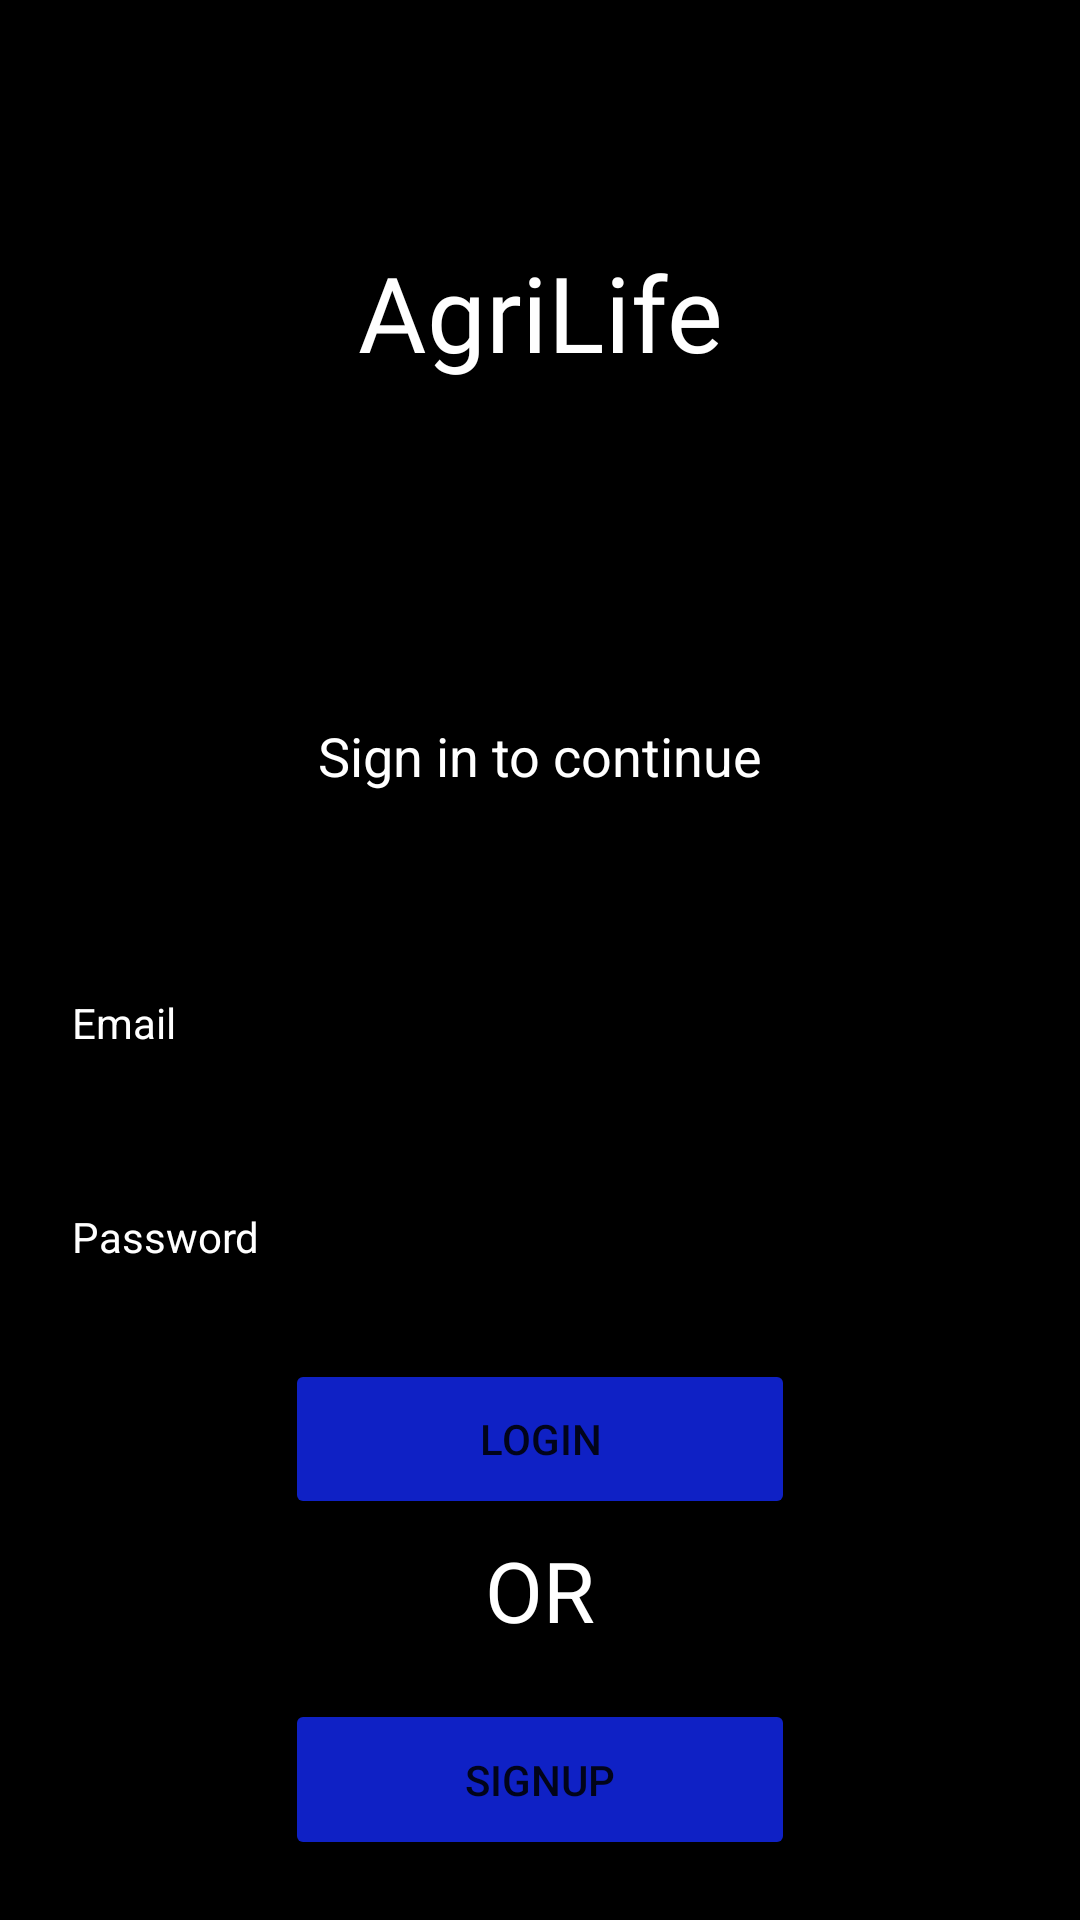

Here is an Android app screen rendered from its layout file. Give the layout XML and the strings, colors and styles it references.
<!-- AndroidManifest.xml: application theme Theme.AgriLife -->
<!-- res/layout/activity_new_login.xml -->
<?xml version="1.0" encoding="utf-8"?>
<LinearLayout xmlns:android="http://schemas.android.com/apk/res/android"
    xmlns:app="http://schemas.android.com/apk/res-auto"
    xmlns:tools="http://schemas.android.com/tools"
    android:layout_width="match_parent"
    android:layout_height="match_parent"
    android:background="@color/black"
    android:orientation="vertical"
    android:padding="20dp"
    >

    <TextView
        android:id="@+id/welcome"
        android:layout_width="match_parent"
        android:layout_weight="0.25"
        android:layout_height="0dp"
        android:fontFamily="@font/abril_fatface"
        android:gravity="center"
        android:paddingBottom="10dp"
        android:text="AgriLife"
        android:textColor="#ffffff"
        android:textSize="35sp" />

    <TextView
        android:id="@+id/textView8"
        android:layout_width="match_parent"
        android:layout_weight="0.15"
        android:layout_height="0dp"
        android:text="Sign in to continue"
        android:textColor="@color/white"
        android:textSize="18sp"
        android:gravity="center"/>

    <EditText
        android:id="@+id/editTextTextEmailAddress"
        style="@style/Widget.MaterialComponents.TextInputLayout.OutlinedBox"
        android:layout_width="match_parent"
        android:layout_weight="0.1"
        android:layout_height="0dp"
        android:drawableLeft="@drawable/ic_action_user"
        android:ems="10"
        android:hint="Email"
        android:inputType="textEmailAddress"
        android:paddingTop="10dp"
        android:paddingBottom="10dp"
        android:textColor="@color/white"
        android:textColorHint="@color/white" />

    <EditText
        android:id="@+id/editTextTextPassword"
        style="@style/Widget.MaterialComponents.TextInputLayout.OutlinedBox"
        android:layout_width="match_parent"
        android:layout_weight="0.1"
        android:layout_height="0dp"
        android:drawableLeft="@drawable/ic_action_pass"
        android:ems="10"
        android:hint="Password"
        android:inputType="textPassword"
        android:paddingTop="10dp"
        android:paddingBottom="10dp"
        android:textColor="@color/white"
        android:textColorHint="@color/white"
        />

    <Button
        android:id="@+id/button"
        android:layout_width="match_parent"
        android:layout_height="0dp"
        android:layout_marginLeft="75dp"
        android:layout_marginTop="5dp"
        android:layout_marginRight="75dp"
        android:layout_weight="0.075"
        android:backgroundTint="@color/dark_blue"
        android:gravity="center"
        android:text="Login"
        app:rippleColor="@color/ripple_effect" />

    <TextView
        android:id="@+id/textView9"
        android:layout_width="match_parent"
        android:layout_weight="0.07"
        android:layout_height="0dp"
        android:layout_marginTop="5dp"
        android:text="OR"
        android:textColor="@color/white"
        android:textAlignment="center"

        android:textSize="28sp" />

    <Button
        android:id="@+id/button2"
        android:layout_width="match_parent"
        android:layout_height="0dp"
        android:layout_marginLeft="75dp"
        android:layout_marginTop="5dp"
        android:layout_marginRight="75dp"
        android:layout_weight="0.075"
        android:backgroundTint="@color/dark_blue"
        android:text="SignUp"
        app:rippleColor="@color/ripple_effect" />


</LinearLayout>
<!-- resources referenced by this layout -->
<resources>
  <color name="black">#FF000000</color>
  <color name="dark_blue">#0F21C5</color>
  <color name="ripple_effect">#43FFD9</color>
  <color name="white">#FFFFFFFF</color>
  <style name="Theme.AgriLife" parent="Theme.MaterialComponents.DayNight.DarkActionBar">
          
          <item name="colorPrimary">@color/purple_500</item>
          <item name="colorPrimaryVariant">@color/purple_700</item>
          <item name="colorOnPrimary">@color/white</item>
          
          <item name="colorSecondary">@color/teal_200</item>
          <item name="colorSecondaryVariant">@color/teal_700</item>
          <item name="colorOnSecondary">@color/black</item>
          
          <item name="android:statusBarColor" tools:targetApi="l">?attr/colorPrimaryVariant</item>
          
      </style>
  <color name="purple_500">#FF6200EE</color>
  <color name="purple_700">#FF3700B3</color>
  <color name="teal_200">#FF03DAC5</color>
  <color name="teal_700">#FF018786</color>
</resources>
